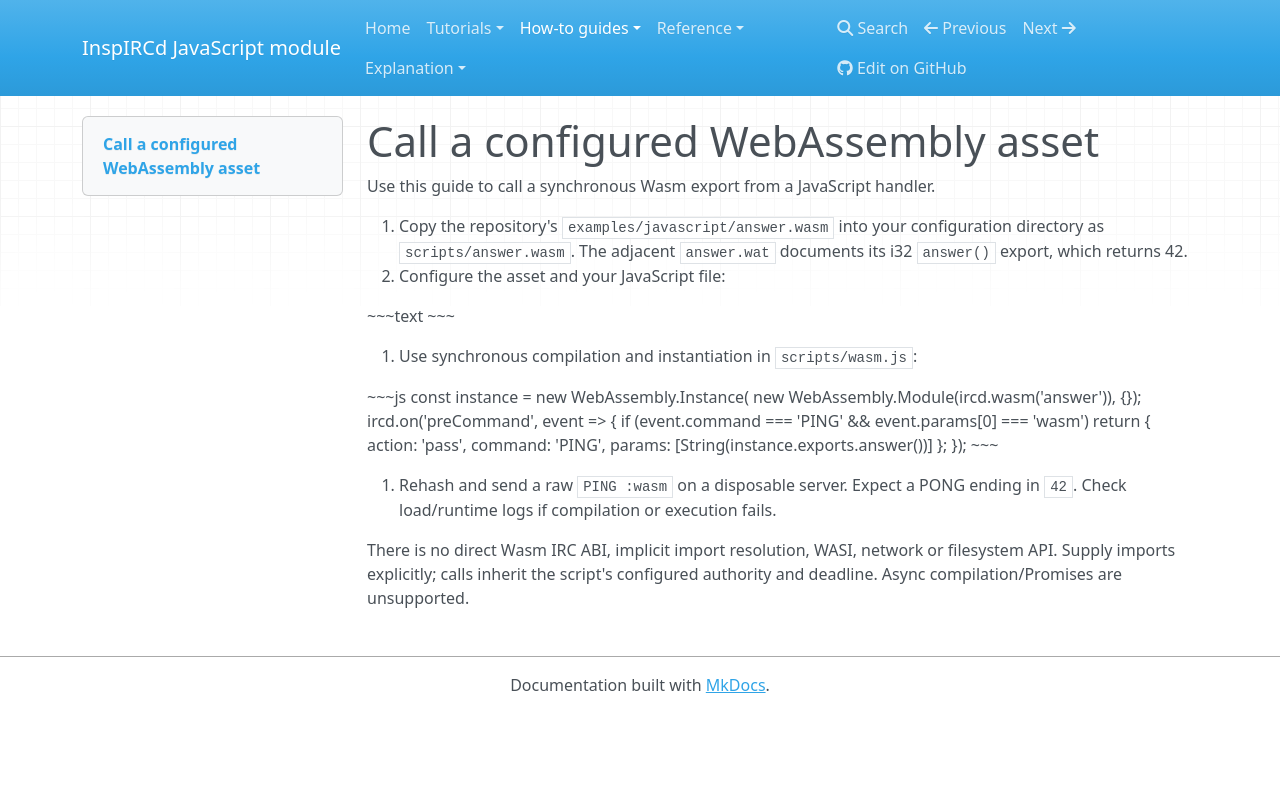

repository: r33drichards/docker · page: how-to/wasm/index.html · generator: mkdocs

# Call a configured WebAssembly asset

Use this guide to call a synchronous Wasm export from a JavaScript handler.

1. Copy the repository's `examples/javascript/answer.wasm` into your configuration
   directory as `scripts/answer.wasm`. The adjacent `answer.wat` documents its i32
   `answer()` export, which returns 42.
2. Configure the asset and your JavaScript file:

   ~~~text
   <javascriptwasm name="answer" file="scripts/answer.wasm">
   <javascript file="scripts/wasm.js" authority="user">
   ~~~

3. Use synchronous compilation and instantiation in `scripts/wasm.js`:

   ~~~js
   const instance = new WebAssembly.Instance(
     new WebAssembly.Module(ircd.wasm('answer')), {});
   ircd.on('preCommand', event => {
     if (event.command === 'PING' && event.params[0] === 'wasm')
       return { action: 'pass', command: 'PING',
                params: [String(instance.exports.answer())] };
   });
   ~~~

4. Rehash and send a raw `PING :wasm` on a disposable server. Expect a PONG ending
   in `42`. Check load/runtime logs if compilation or execution fails.

There is no direct Wasm IRC ABI, implicit import resolution, WASI, network or
filesystem API. Supply imports explicitly; calls inherit the script's configured
authority and deadline. Async compilation/Promises are unsupported.
